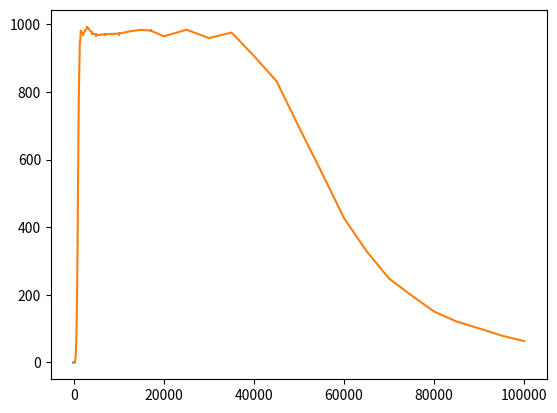

The script that saved this image: (Note: this script raises an exception after producing the figure.)
import numpy as np
import matplotlib.pyplot as plt
import scipy.stats

def f(a_1, a_2):
    return a_1 + a_2

def p_histogram(samples, bins = 10, density = True):
    counts, bin_edges = np.histogram(samples, bins = bins, density = density)
    bin_centers = 0.5*(bin_edges[:-1]+bin_edges[1:])
    return counts, bin_centers

#code here

def g(a_1, a_2):
    term_1 = np.sqrt(np.abs(a_1))+ np.sqrt(np.abs(a_2))
    term_2 =  np.power(a_1-a_2, 1.0)
    return term_1*term_2

np.random.seed(2)
num_samples = 1000000
bins = bins = 100
a1_samp = np.random.normal(loc = 5, scale = 3, size = num_samples)
a2_samp = np.random.normal(loc = 6, scale = 4, size = num_samples)

out_samp = g(a1_samp, a2_samp)
print(out_samp)
p, x = p_histogram(out_samp, bins = bins)

plt.plot(x,p)

print("mean", np.mean(out_samp))
print("std", np.std(out_samp))

f = np.array([   200.,    300.,    400.,    500.,    600.,    700.,    800.,
          900.,   1000.,   1100.,   1200.,   1300.,   1400.,   1500.,
         1700.,   2000.,   3000.,   4000.,   5000.,   7000.,  10000.,
        13000.,  15000.,  17000.,  20000.,  25000.,  30000.,  35000.,
        40000.,  45000.,  50000.,  55000.,  60000.,  65000.,  70000.,
        75000.,  80000.,  85000.,  90000.,  95000., 100000.])

gain = np.array([  1.56572199,   7.56008454,  24.23507344,  58.36646477,
       119.11924863, 215.75587662, 354.79343025, 517.34083494,
       679.81395988, 805.18954729, 877.53623188, 944.14612835,
       951.12203586, 981.66551215, 976.08071562, 971.57565072,
       991.33195051, 974.54482165, 968.02100388, 970.96127868,
       972.70192708, 980.9122768 , 983.62597547, 981.85446382,
       964.75994752, 984.27991886, 959.44478862, 975.87335094,
       906.24841379, 831.8699187 , 695.5940221 , 562.69096627,
       426.50959034, 328.93671408, 248.14630158, 198.16023325,
       150.59357167, 121.00349255, 100.86777721,  79.42663031,
        63.20952534])

gain_error = np.array([5.21317443e-03, 3.11522352e-02, 1.17453781e-01, 1.54063502e-01,
       1.27335068e+00, 1.27124575e+00, 1.62862522e+00, 8.07632112e-01,
       1.39800408e+00, 1.52872753e+00, 9.26100943e-01, 2.07700290e+00,
       2.41624111e+00, 2.48737608e+00, 2.66446131e+00, 6.30956544e+00,
       2.48543922e+00, 5.85031911e+00, 5.36245736e+00, 5.03316166e+00,
       5.96042863e+00, 1.80119083e+00, 2.19189309e+00, 4.76416499e+00,
       2.60518705e+00, 8.91016625e-01, 8.68517783e-01, 7.60893395e-02,
       1.12595429e+00, 9.59211786e-01, 2.11207039e+00, 1.54206027e+00,
       6.15658573e-01, 2.21068956e+00, 1.93131996e+00, 1.17159272e+00,
       1.02084395e+00, 6.45939329e-01, 1.15822783e+00, 1.50426555e-01,
       2.64213908e-01])

resistances = np.array([477.1e3, 810e3, 99.7e3, 502.3e3, 10.03e3]) 

resistance_uncertainty = np.array([0.2e3, 2e3, 0.2e3, 0.3e3, 0.3e3])

cap = 125e-12
dcap = 14e-12

plt.errorbar(f, gain, yerr= gain_error, fmt = '-')
plt.show()

from scipy.integrate import trapz

def mc_compute(freq, gain, gain_error, r, rerr, cap, cap_err, n_samp):
    samples = []
    for k in range(n_samp):
        mc_gain = gain + np.random.normal(len(gain))*gain_error
        mc_r = r + rerr*np.random.normal(1)
        mc_cap = cap + cap_err*np.random.normal(1)
        mc_integrand = mc_gain**2.0/(1+ (2*np.pi*mc_r*mc_cap*freq)**2.0)
        mc_int = scipy.integrate.trapz(mc_integrand, freq)
        samples.append(mc_r*mc_int)
    return np.array(samples)
        

samples = mc_compute(f, gain, gain_error, resistances[0], resistance_uncertainty[0], cap, dcap,100000)
p, x = p_histogram(samples, bins = 50)


v2rmsd4t = np.array([2.57337556e-08, 1.96214066e-08, 2.21758082e-08, 2.38320749e-08,
       7.31633110e-09])
v2rmsd4t_unc = np.array([1.25267830e-09, 1.46644504e-09, 1.08426579e-09, 1.77538860e-09,
       2.07583938e-10])

rgr = []
rgr_unc = []
for k in range(5):
    samples = mc_compute(f, gain, gain_error, resistances[k], resistance_uncertainty[k], cap, dcap,10000)
    rgr.append(np.mean(samples))
    rgr_unc.append(np.std(samples))
rgr = np.array(rgr)  
rgr_unc = np.array(rgr_unc)

plt.errorbar(rgr, v2rmsd4t, yerr = v2rmsd4t_unc, xerr= rgr_unc, fmt = 'o' )

def linear_model(x, k, b):
    return x/k+b

from lmfit.models import Model

lmod = Model(linear_model)
lmod.set_param_hint(name = 'k', value = 1)
lmod.set_param_hint(name = 'b', value = 1)
result = lmod.fit(1e-15*rgr, x = v2rmsd4t*1e8, weights = 1/(rgr_unc*1e-15))
print(result.fit_report())
result.plot_fit()

